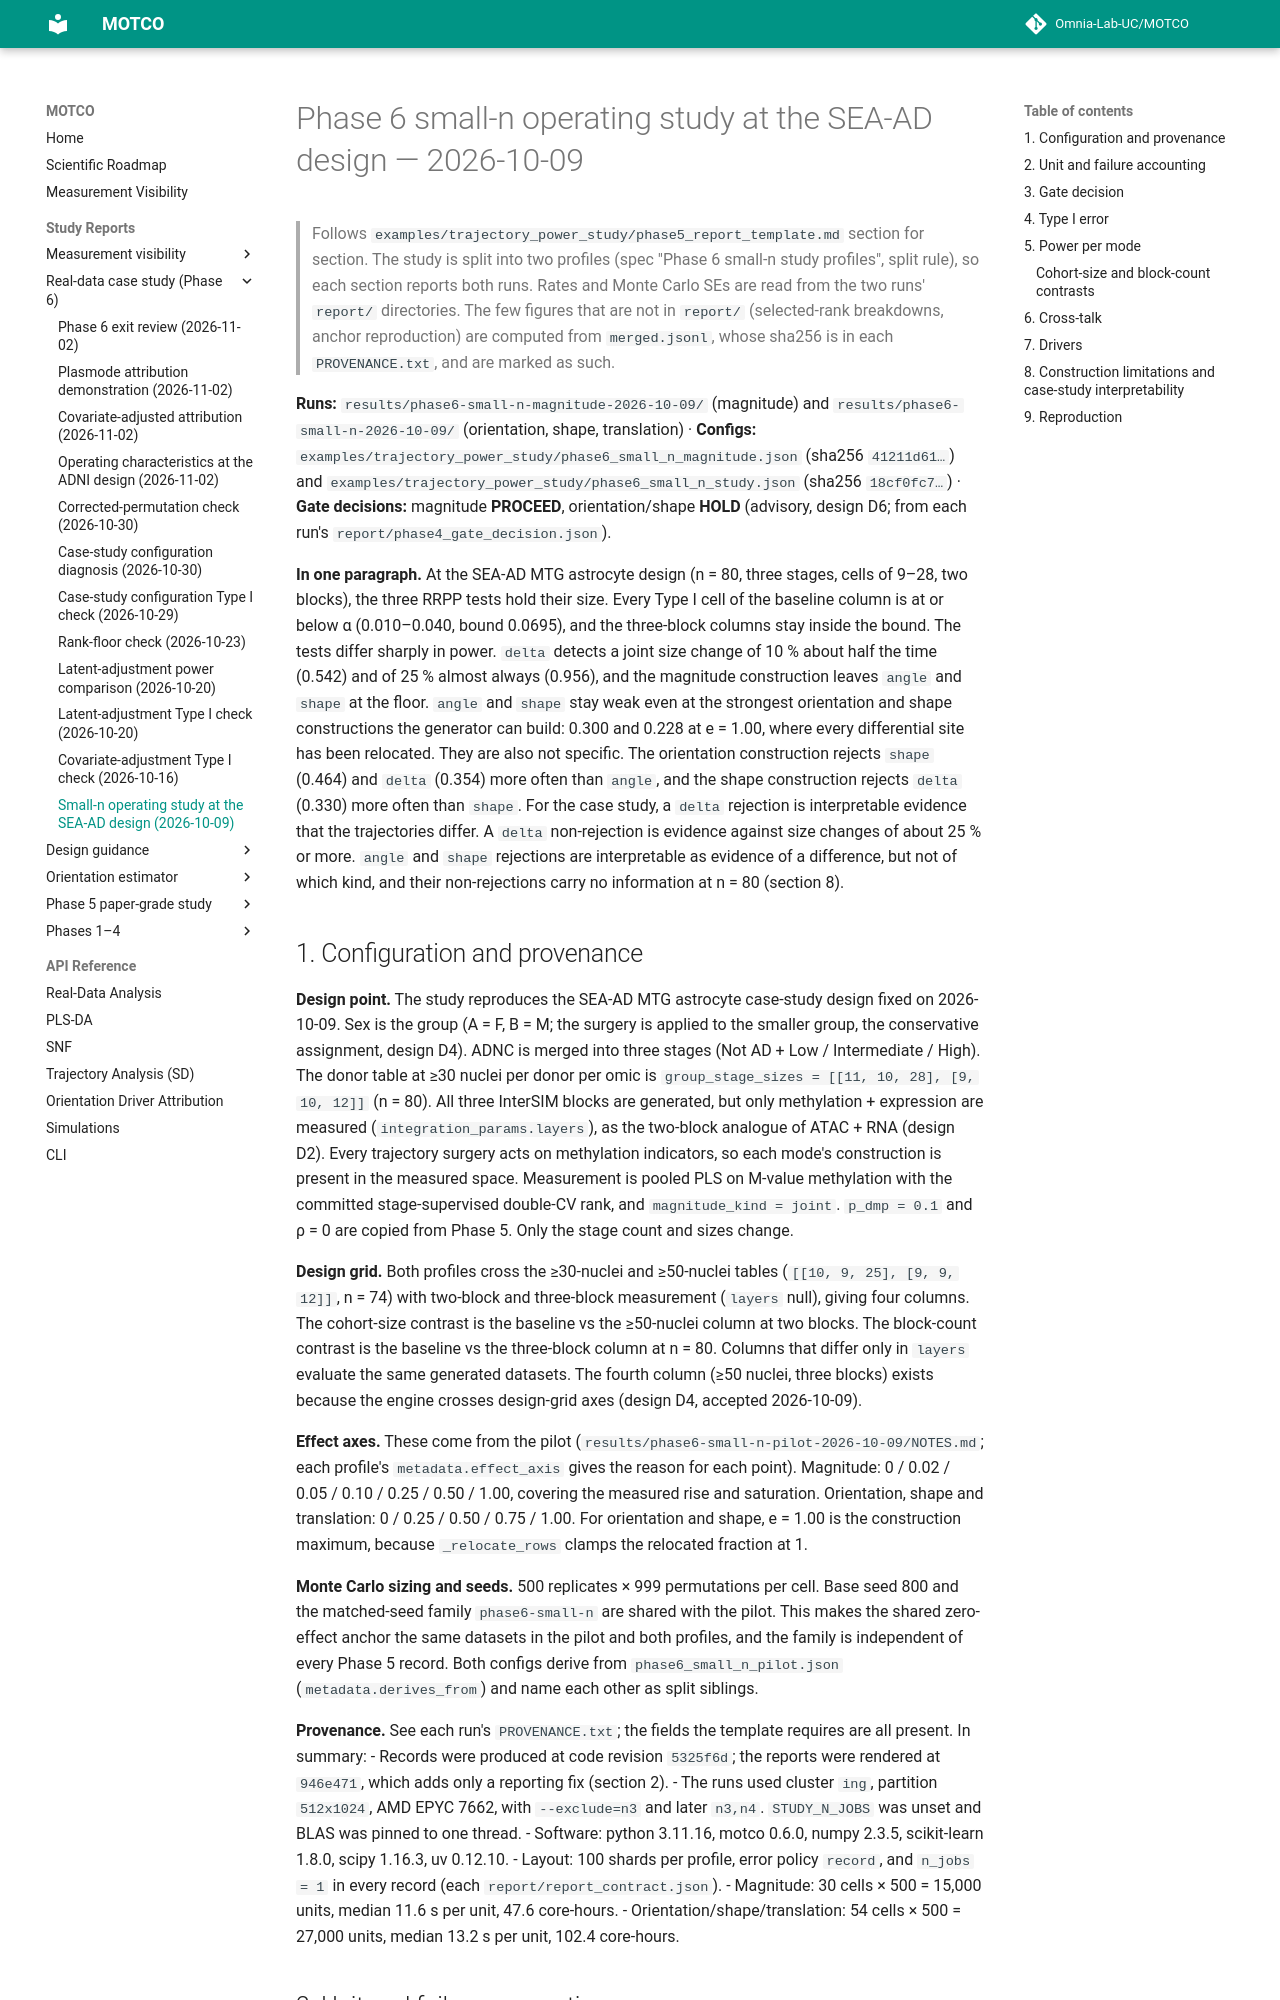

repository: Omnia-Lab-UC/MOTCO · page: reports/phase6-small-n-2026-10-09/index.html · generator: mkdocs

# Phase 6 small-n operating study at the SEA-AD design — 2026-10-09

> Follows `examples/trajectory_power_study/phase5_report_template.md` section for section. The study is split
> into two profiles (spec "Phase 6 small-n study profiles", split rule), so each section reports both runs.
> Rates and Monte Carlo SEs are read from the two runs' `report/` directories. The few figures that are not in
> `report/` (selected-rank breakdowns, anchor reproduction) are computed from `merged.jsonl`, whose sha256 is
> in each `PROVENANCE.txt`, and are marked as such.

**Runs:** `results/phase6-small-n-magnitude-2026-10-09/` (magnitude) and `results/phase6-small-n-2026-10-09/`
(orientation, shape, translation) · **Configs:** `examples/trajectory_power_study/phase6_small_n_magnitude.json`
(sha256 `41211d61…`) and `examples/trajectory_power_study/phase6_small_n_study.json` (sha256 `18cf0fc7…`) ·
**Gate decisions:** magnitude **PROCEED**, orientation/shape **HOLD** (advisory, design D6; from each run's
`report/phase4_gate_decision.json`).

**In one paragraph.** At the SEA-AD MTG astrocyte design (n = 80, three stages, cells of 9–28, two blocks),
the three RRPP tests hold their size. Every Type I cell of the baseline column is at or below α (0.010–0.040, bound 0.0695), and the three-block columns stay inside the bound. The tests
differ sharply in power. `delta` detects a joint size change of 10 % about half the time (0.542) and of 25 %
almost always (0.956), and the magnitude construction leaves `angle` and `shape` at the floor. `angle` and
`shape` stay weak even at the strongest orientation and shape constructions the generator can build: 0.300 and
0.228 at e = 1.00, where every differential site has been relocated. They are also not specific. The orientation
construction rejects `shape` (0.464) and `delta` (0.354) more often than `angle`, and the shape construction
rejects `delta` (0.330) more often than `shape`. For the case study, a `delta` rejection is interpretable
evidence that the trajectories differ. A `delta` non-rejection is evidence against size changes of about 25 % or
more. `angle` and `shape` rejections are interpretable as evidence of a difference, but not of which kind, and
their non-rejections carry no information at n = 80 (section 8).
